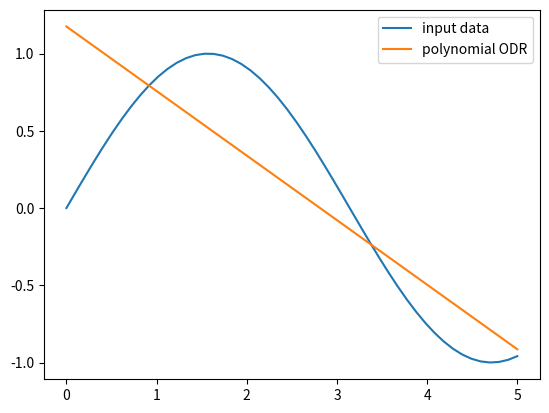

The script that saved this image:
import numpy as np
import matplotlib.pyplot as plt
from scipy import odr

# Simple script to test the capability of the python regression functions
x = np.linspace(0.0, 5.0)
y = np.sin(x)
poly_model = odr.polynomial(1)  # using third order polynomial model
data = odr.Data(x, y)
odr_obj = odr.ODR(data, poly_model)
output = odr_obj.run()  # running ODR fitting
poly = np.poly1d(output.beta[::-1])
poly_y = poly(x)
plt.plot(x, y, label="input data")
plt.plot(x, poly_y, label="polynomial ODR")
plt.legend()
plt.show()